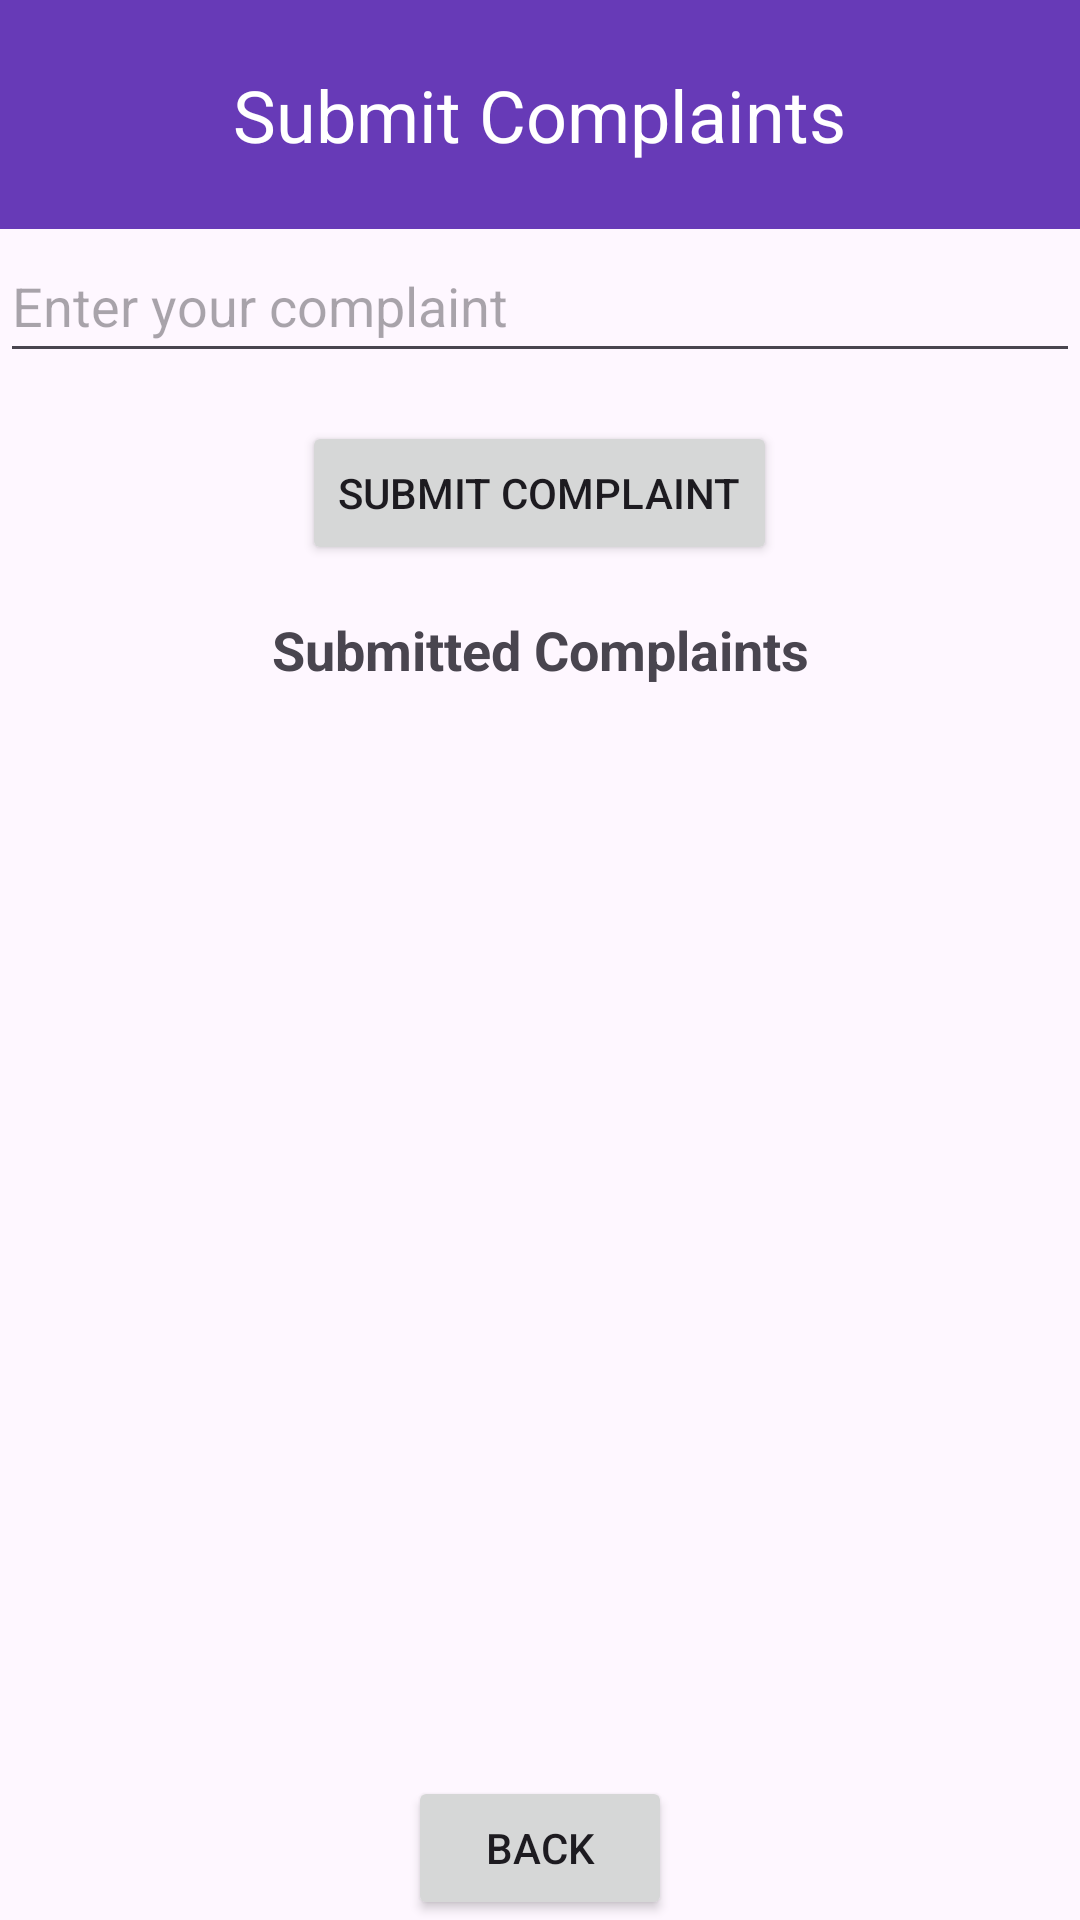

Layout XML and referenced resources for this Android screen:
<!-- AndroidManifest.xml: application theme Theme.B07_Project -->
<!-- res/layout/activity_complaint.xml -->
<RelativeLayout xmlns:android="http://schemas.android.com/apk/res/android"
    xmlns:tools="http://schemas.android.com/tools"
    android:layout_width="match_parent"
    android:layout_height="match_parent"
    tools:context=".ComplaintActivity">

    <LinearLayout
        android:id="@+id/feedbackPanel"
        android:layout_width="match_parent"
        android:layout_height="wrap_content"
        android:background="#673AB7"
        android:padding="22dp"
        android:orientation="vertical">

        <TextView
            android:layout_width="wrap_content"
            android:layout_height="wrap_content"
            android:text="Submit Complaints"
            android:layout_gravity="center"
            android:textColor="#ffffff"
            android:textSize="24sp" />
    </LinearLayout>

    <EditText
        android:id="@+id/complaintEditText"
        android:layout_width="match_parent"
        android:layout_height="wrap_content"
        android:layout_below="@id/feedbackPanel"
        android:hint="Enter your complaint"
        android:minHeight="48dp" />

    <Button
        android:id="@+id/submitComplaintButton"
        android:layout_width="wrap_content"
        android:layout_height="wrap_content"
        android:layout_below="@id/complaintEditText"
        android:layout_centerVertical="true"
        android:layout_centerHorizontal="true"
        android:layout_marginTop="16dp"
        android:text="Submit Complaint" />

    <TextView
        android:id="@+id/titleTextView"
        android:layout_width="match_parent"
        android:layout_height="wrap_content"
        android:layout_below="@id/submitComplaintButton"
        android:layout_marginTop="16dp"
        android:text="Submitted Complaints"
        android:textSize="18sp"
        android:textStyle="bold"
        android:textAlignment="center" />

    <ListView
        android:id="@+id/complaintsListView"
        android:layout_width="match_parent"
        android:layout_height="wrap_content"
        android:layout_below="@id/titleTextView"
        android:layout_above="@id/goBackButton"
        android:background="?android:attr/selectableItemBackground"
        android:clipToPadding="false"
        android:padding="16dp"></ListView>

    <Button
        android:id="@+id/goBackButton"
        android:layout_width="wrap_content"
        android:layout_height="wrap_content"
        android:layout_alignParentBottom="true"
        android:layout_centerHorizontal="true"
        android:layout_marginTop="16dp"
        android:text="Back" />
</RelativeLayout>
<!-- resources referenced by this layout -->
<resources>
  <style name="Theme.B07_Project" parent="Base.Theme.B07_Project" />
  <style name="Base.Theme.B07_Project" parent="Theme.Material3.DayNight.NoActionBar">
          
          
      </style>
</resources>
